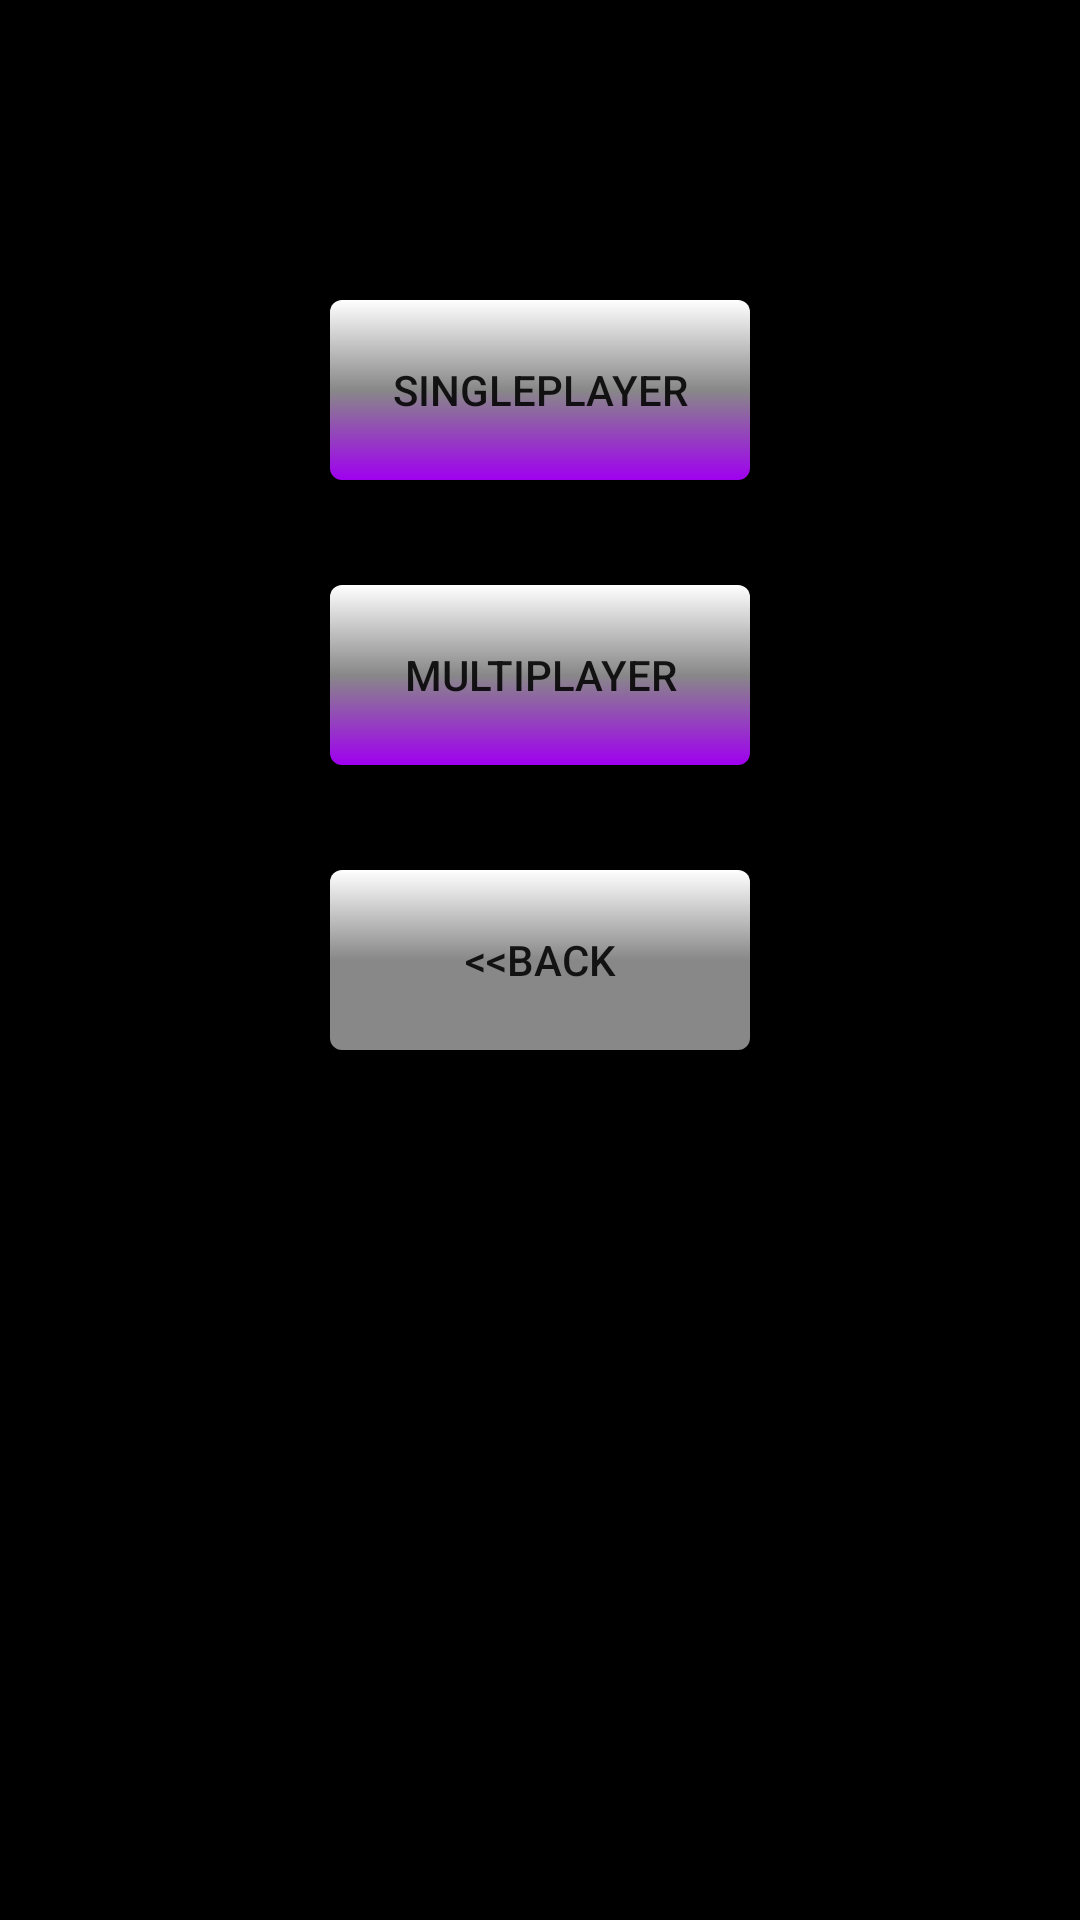

Reconstruct the res/layout file that produces this screen, plus the resources it refers to.
<!-- AndroidManifest.xml: application theme AppTheme -->
<!-- res/layout/p_gametype.xml -->
<?xml version="1.0" encoding="utf-8"?>
<RelativeLayout xmlns:android="http://schemas.android.com/apk/res/android"
    android:layout_width="match_parent"
    android:layout_height="match_parent"
    android:background="@color/darkBack">

    <Button
        android:layout_width="140dp"
        android:layout_height="60dp"
        android:layout_centerHorizontal="true"
        android:layout_marginTop="100dp"
        android:id="@+id/single"
        style="@style/normal_violet"
        android:text="@string/singleplayer">
    </Button>

    <Button
        android:layout_width="140dp"
        android:layout_height="60dp"
        android:id="@+id/multi"
        android:layout_below="@id/single"
        android:layout_centerHorizontal="true"
        android:layout_marginTop="35dp"
        style="@style/normal_violet"
        android:text="@string/multiplayer">
    </Button>

    <Button
        android:layout_width="140dp"
        android:layout_height="60dp"
        android:id="@+id/p_gtype_btn"
        android:layout_below="@id/multi"
        android:layout_centerHorizontal="true"
        android:layout_marginTop="35dp"
        android:text="@string/backWord"
        style="@style/neutral_gray">
    </Button>
</RelativeLayout>
<!-- resources referenced by this layout -->
<resources>
  <color name="darkBack">#000000</color>
  <string name="backWord">&lt;&lt;Back</string>
  <string name="multiplayer">Multiplayer</string>
  <string name="singleplayer">Singleplayer</string>
  <style name="neutral_gray" parent="Widget.AppCompat.Button">
          <item name="android:background">@drawable/neutral_gray_button</item>
      </style>
  <style name="normal_violet" parent="Widget.AppCompat.Button">
          <item name="android:background">@drawable/normal_violet_button</item>
      </style>
  <style name="AppTheme" parent="Theme.AppCompat.Light.DarkActionBar">
          
          <item name="colorPrimary">@color/colorPrimary</item>
          <item name="colorPrimaryDark">@color/colorPrimaryDark</item>
          <item name="colorAccent">@color/colorAccent</item>
          <item name="buttonStyle">@style/normal_violet</item>
      </style>
  <!-- drawable neutral_gray_button (drawable) -->
  <?xml version="1.0" encoding="utf-8"?>
  <selector xmlns:android="http://schemas.android.com/apk/res/android">
      <item android:state_pressed="true">
          <shape android:shape="rectangle">
              <corners android:radius="4dp"/>
              <gradient
              android:angle="270"
              android:endColor="@color/white"
              android:centerColor="@color/gray"
              android:startColor="@color/gray"
              />
          </shape>
      </item>
  
      <item>
          <shape android:shape="rectangle">
              <corners android:radius="4dp"/>
              <gradient
                  android:angle="90"
                  android:endColor="@color/white"
                  android:centerColor="@color/gray"
                  android:startColor="@color/gray"
                  />
          </shape>
      </item>
  </selector>
  <!-- drawable normal_violet_button (drawable) -->
  <?xml version="1.0" encoding="utf-8"?>
  <selector xmlns:android="http://schemas.android.com/apk/res/android">
      <item android:state_pressed="true">
          <shape android:shape="rectangle">
              <corners android:radius="4dp"/>
              <gradient
                  android:angle="270"
                  android:endColor="@color/white"
                  android:centerColor="@color/gray"
                  android:startColor="@color/violet"
                  />
          </shape>
      </item>
  
      <item>
          <shape android:shape="rectangle">
              <corners android:radius="4dp"/>
              <gradient
                  android:angle="90"
                  android:endColor="@color/white"
                  android:centerColor="@color/gray"
                  android:startColor="@color/violet"
                  />
          </shape>
      </item>
  </selector>
  <color name="colorPrimary">#008577</color>
  <color name="colorPrimaryDark">#00574B</color>
  <color name="colorAccent">#D81B60</color>
  <color name="white">#FFFFFF</color>
  <color name="gray">#888888</color>
  <color name="violet">#9F00F0</color>
</resources>
